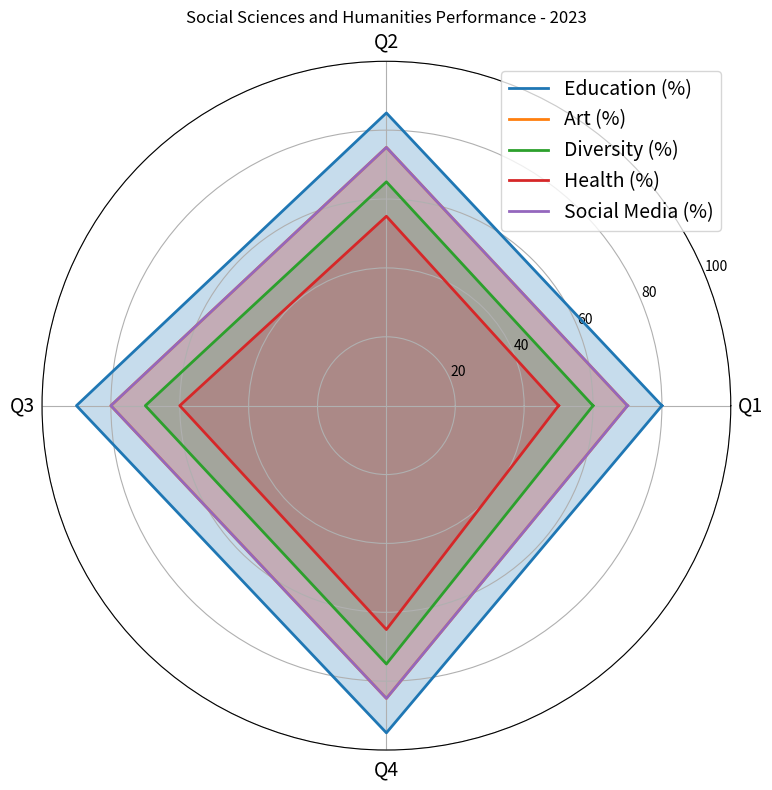

Write the Python code that produced this figure. (Note: this script raises an exception after producing the figure.)

import numpy as np
import matplotlib.pyplot as plt

# Transform the given data into three variables: data_labels, data, line_labels
data_labels = ["Q1", "Q2", "Q3", "Q4"]
line_labels = ["Education (%)", "Art (%)", "Diversity (%)", "Health (%)", 
               "Social Media (%)"]
data = np.array([[80, 85, 90, 95], 
                 [70, 75, 80, 85], 
                 [60, 65, 70, 75],
                 [50, 55, 60, 65],
                 [70, 75, 80, 85]])
# append the first numerical element of that row to the end of that row  for close-loop plotting of data lines
data = np.concatenate((data, data[:, 0:1]), axis=1)

# Create figure and set the figsize
fig = plt.figure(figsize=(12, 8))
ax = fig.add_subplot(111, polar=True)

# Set angles 
angles = np.linspace(0, 2 * np.pi, len(data_labels) + 1, endpoint=True)

# Iterate over each row in the data array
for i in range(len(data)):
    # Set color for each line
    ax.plot(angles, data[i], 
            linewidth=2, label=line_labels[i])
    # Set the first element of the row to the last element, 
    # make the chart closed
    ax.fill(angles, data[i], alpha=0.25)

# Set radial limits
ax.set_rlim(0, 100)

# Set the axis label
ax.set_thetagrids(angles[:-1] * 180/np.pi, data_labels, fontsize=14)

# Get handles and labels
handles, labels = ax.get_legend_handles_labels()

# Add legend
ax.legend(handles, labels, fontsize=14)

# Draw background grids
ax.grid(True)

# Setting the title
ax.set_title("Social Sciences and Humanities Performance - 2023")

# Automatically resize the image
plt.tight_layout()

# Save image
plt.savefig("/cpfs01/user/yehancheng/workspace/datasets/SimChartV2/hancheng/radar/png_val/radar_45.png")

# Clear the current image state
plt.clf()